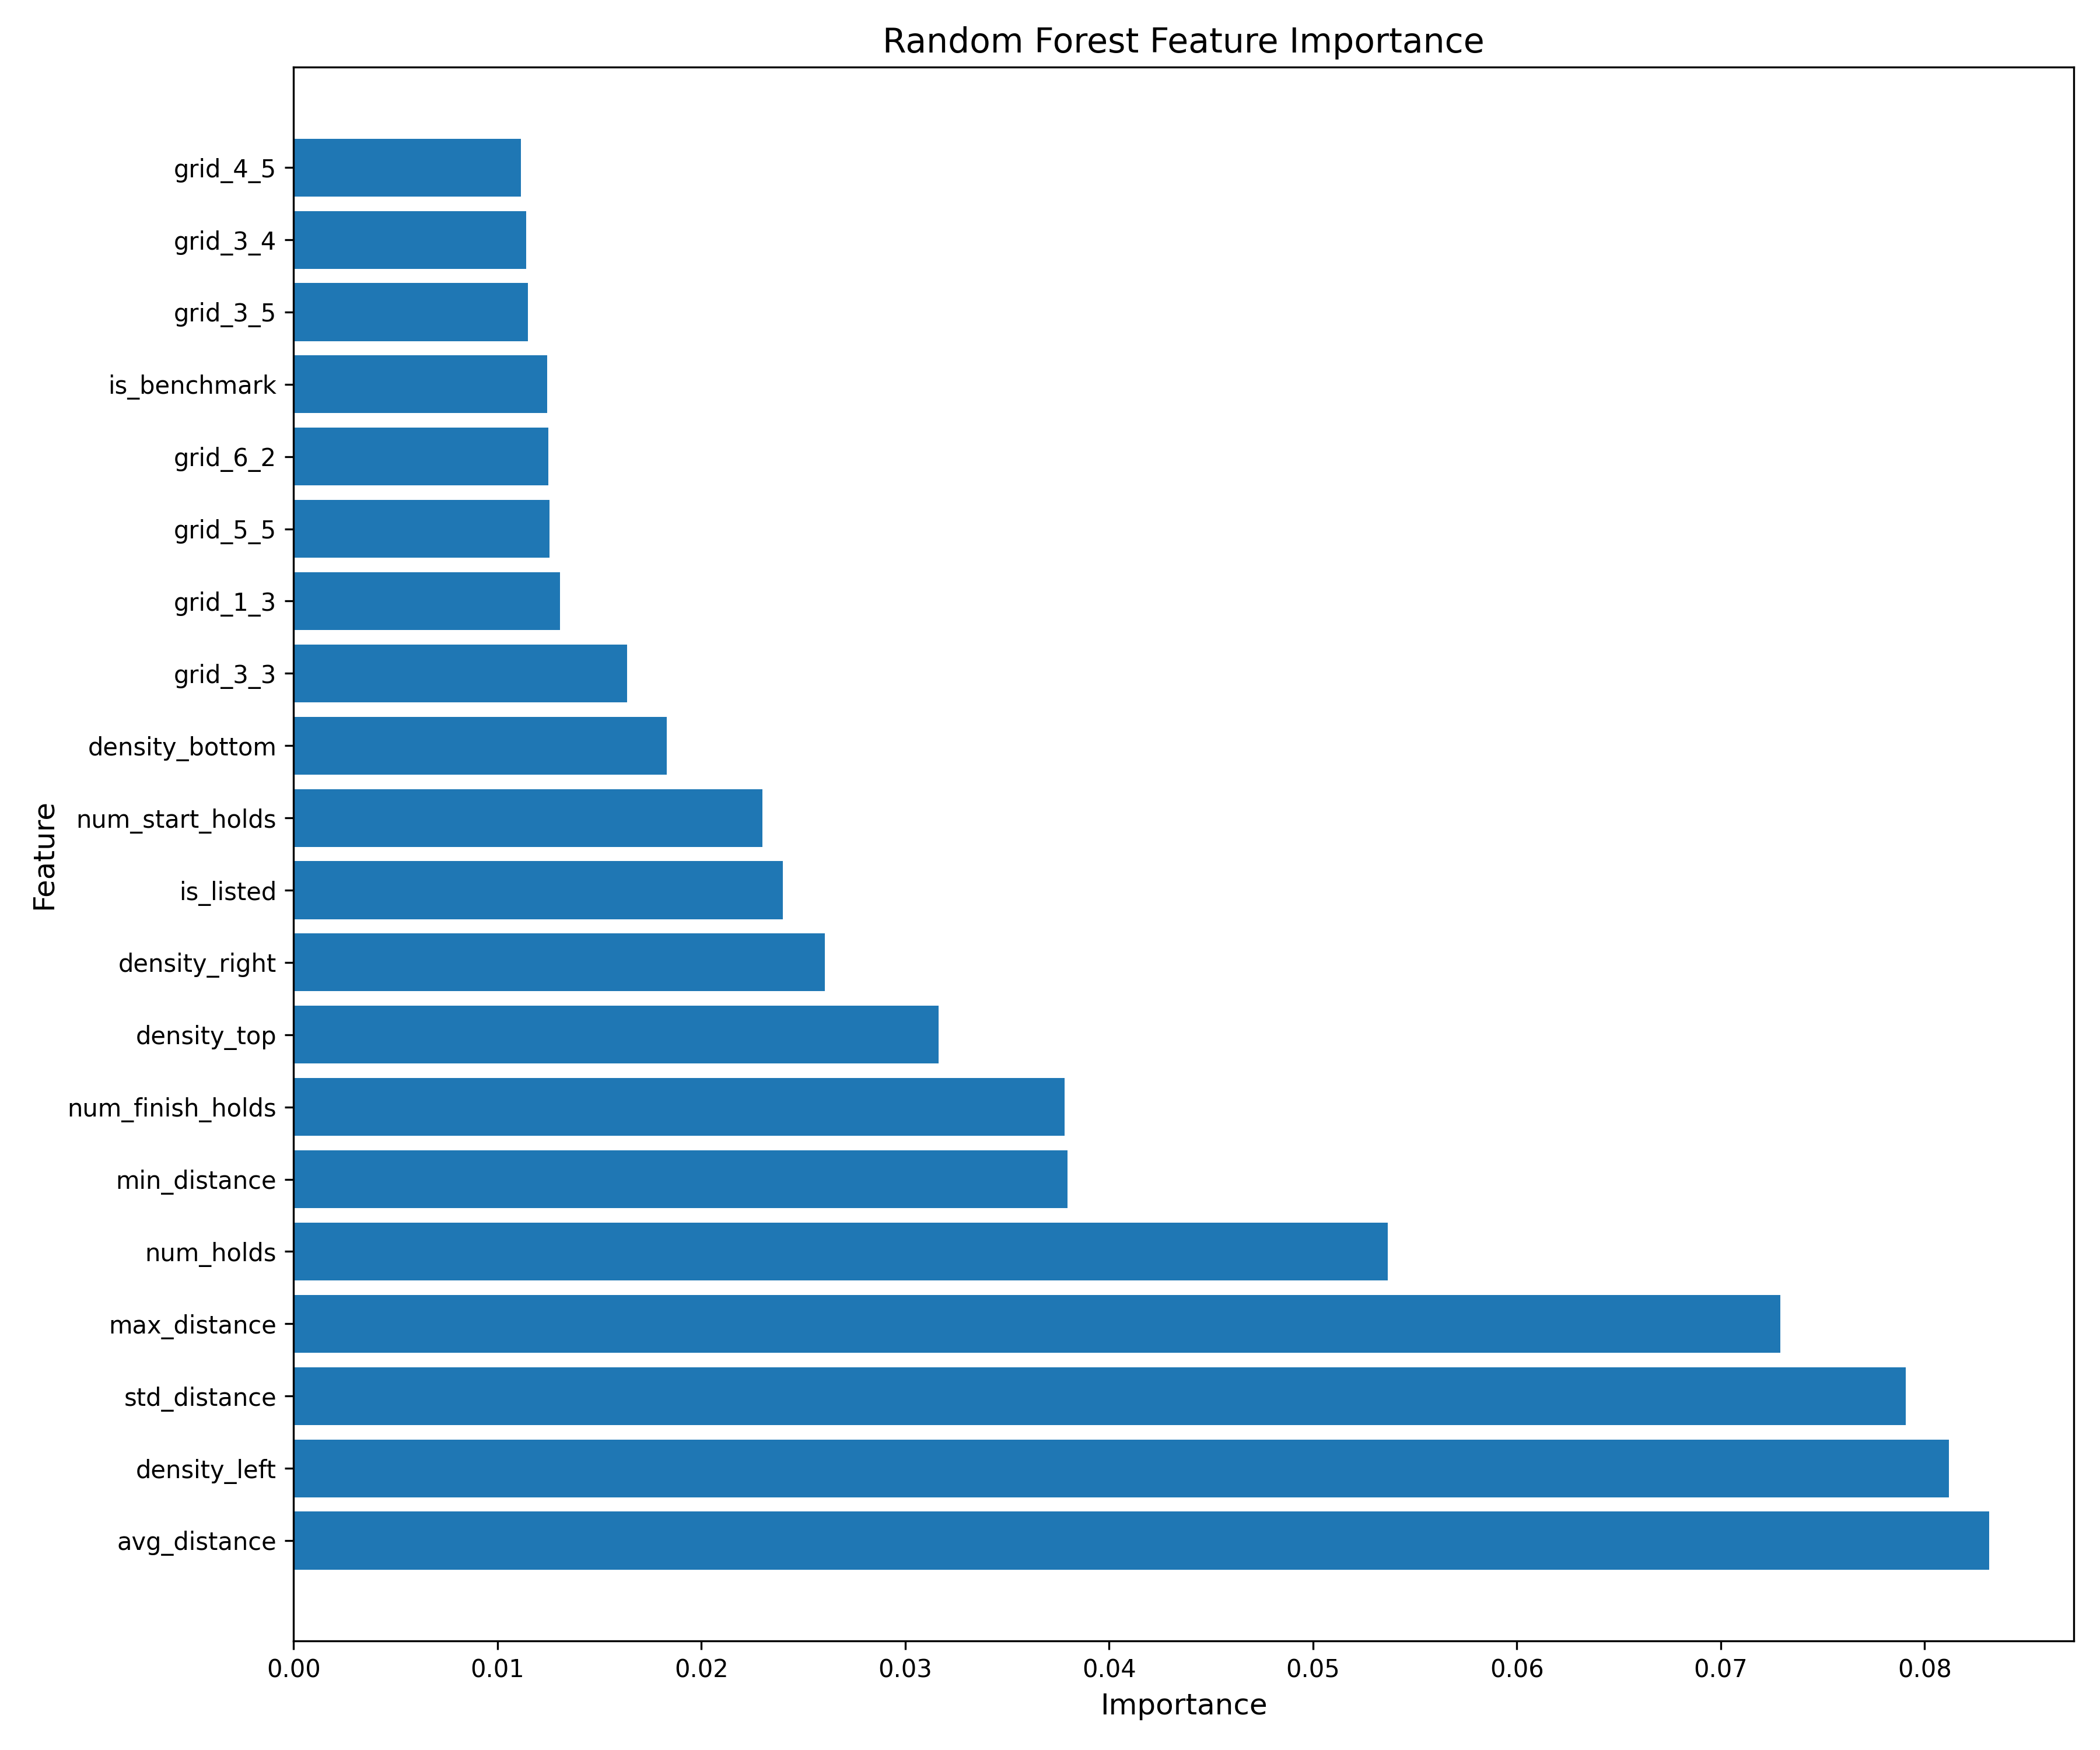

The table this chart was drawn from, first rows:
Feature, Importance
avg_distance, 0.08316
density_left, 0.0812
std_distance, 0.07909
max_distance, 0.07292
num_holds, 0.05367
min_distance, 0.03796
num_finish_holds, 0.03782
density_top, 0.03164
density_right, 0.02606
is_listed, 0.024
num_start_holds, 0.02299
density_bottom, 0.01832
grid_3_3, 0.01635
grid_1_3, 0.01308
grid_5_5, 0.01256
grid_6_2, 0.01249
is_benchmark, 0.01243
grid_3_5, 0.0115
grid_3_4, 0.0114
grid_4_5, 0.01116
grid_6_4, 0.01086
grid_1_4, 0.01075
grid_6_5, 0.009981
grid_5_4, 0.009835
grid_4_3, 0.009546
grid_4_4, 0.009507
grid_5_2, 0.009445
grid_2_3, 0.009098
grid_7_3, 0.009013
grid_2_5, 0.009004
grid_0_3, 0.00896
grid_3_2, 0.008935
grid_0_2, 0.008686
grid_2_4, 0.00854
grid_0_6, 0.008481
grid_4_7, 0.007965
grid_5_3, 0.007846
grid_3_7, 0.007545
grid_4_2, 0.007273
grid_0_5, 0.006926
grid_1_6, 0.006891
grid_3_8, 0.006858
grid_5_7, 0.006793
grid_2_6, 0.006659
grid_1_7, 0.006502
grid_0_7, 0.006473
grid_7_4, 0.006414
grid_1_2, 0.006393
grid_2_7, 0.006277
grid_6_7, 0.006105
grid_6_3, 0.006027
grid_5_6, 0.006002
grid_3_6, 0.005912
grid_4_6, 0.005478
grid_0_4, 0.005463
grid_2_2, 0.005091
grid_7_2, 0.005024
grid_1_5, 0.004504
grid_7_5, 0.004222
grid_0_8, 0.004092
... 70 more rows
